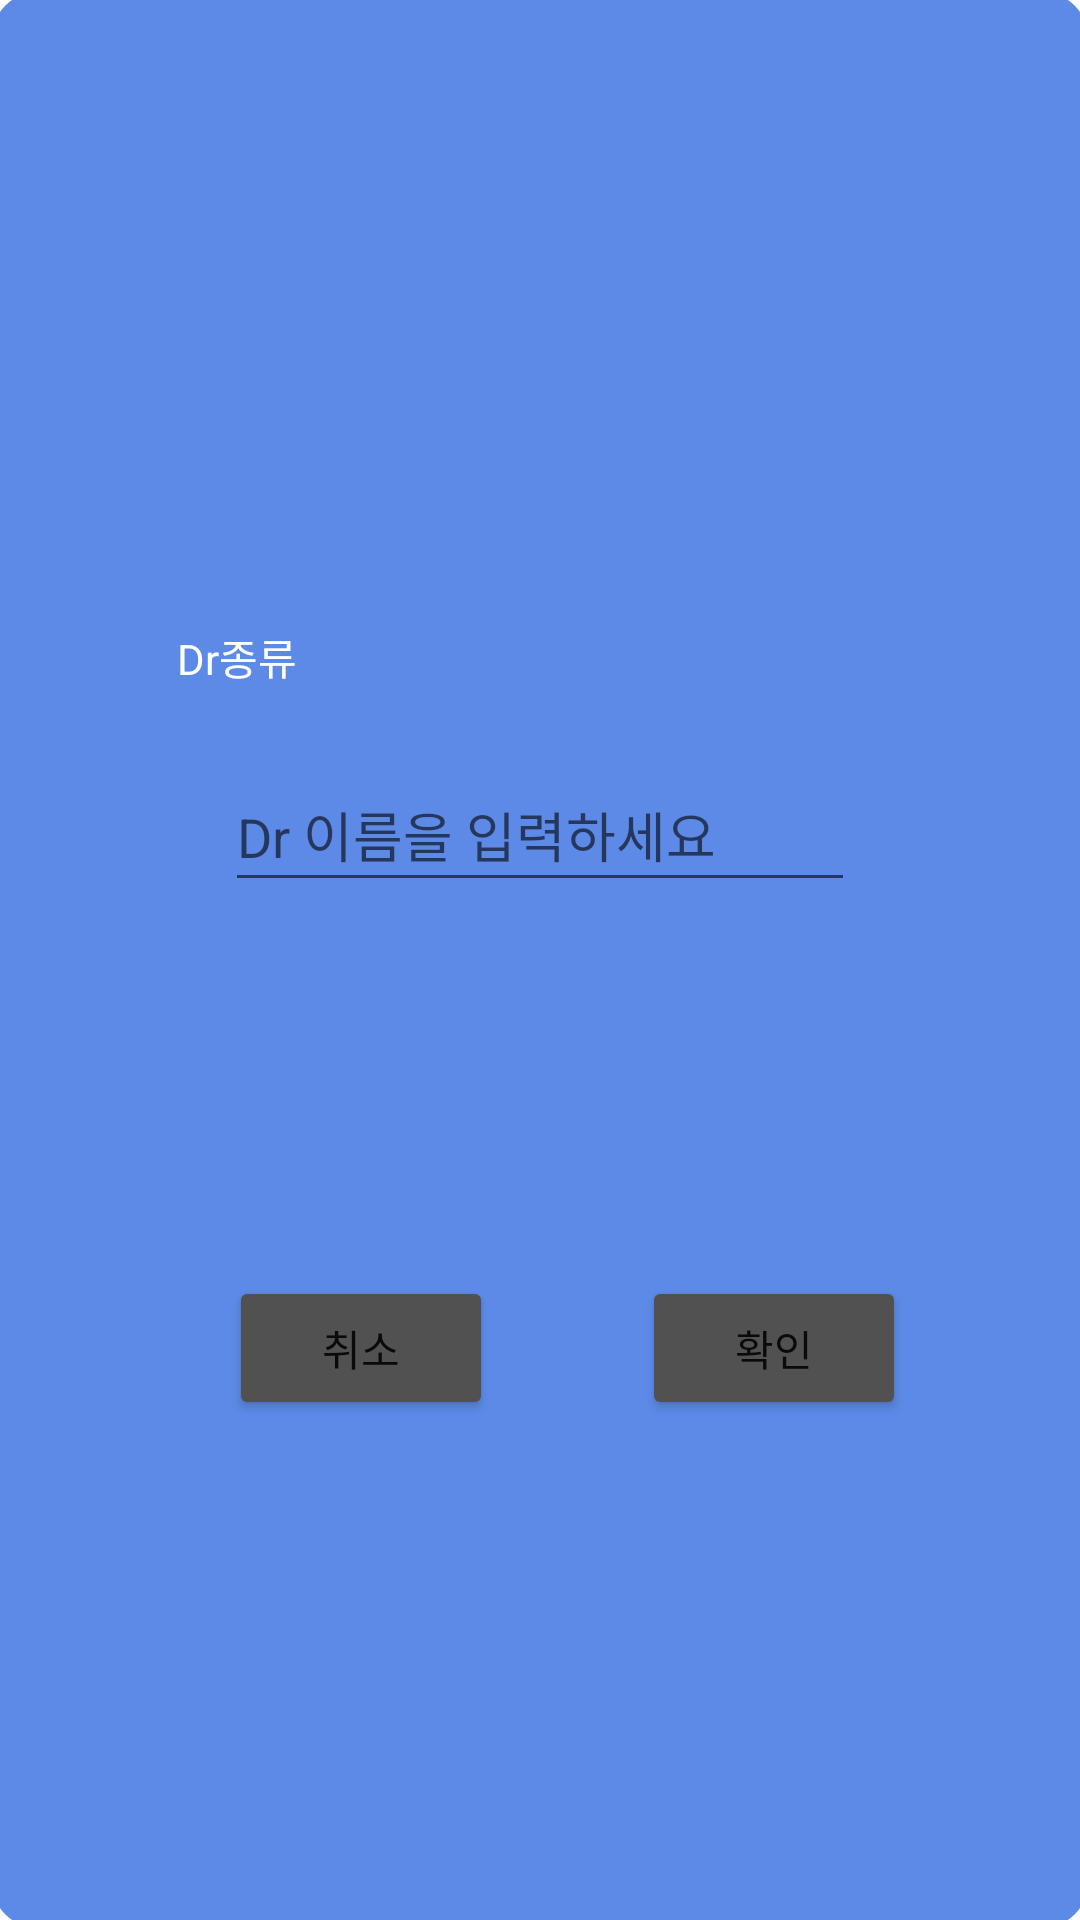

This screen was rendered from an Android layout file. Write that file and the resources it references.
<!-- AndroidManifest.xml: application theme Theme.JeonShimClient -->
<!-- res/layout/dialog_setting.xml -->
<?xml version="1.0" encoding="utf-8"?>
<androidx.constraintlayout.widget.ConstraintLayout xmlns:android="http://schemas.android.com/apk/res/android"
    xmlns:app="http://schemas.android.com/apk/res-auto"
    xmlns:tools="http://schemas.android.com/tools"
    android:layout_width="300dp"
    android:layout_height="200dp"
    android:background="@drawable/border_layout">

    <EditText
        android:id="@+id/input_drname"
        android:layout_width="wrap_content"
        android:layout_height="wrap_content"
        android:autofillHints=""
        android:ems="10"
        android:hint="Dr 이름을 입력하세요"
        android:inputType="textPersonName"
        android:minHeight="48dp"
        android:textColor="#ACACAC"
        app:layout_constraintBottom_toBottomOf="parent"
        app:layout_constraintEnd_toEndOf="parent"
        app:layout_constraintStart_toStartOf="parent"
        app:layout_constraintTop_toTopOf="parent"
        app:layout_constraintVertical_bias="0.427" />

    <Button
        android:id="@+id/check"
        android:layout_width="wrap_content"
        android:layout_height="wrap_content"
        android:text="확인"
        app:backgroundTint="#515151"
        app:layout_constraintBottom_toBottomOf="parent"
        app:layout_constraintEnd_toEndOf="parent"
        app:layout_constraintHorizontal_bias="0.787"
        app:layout_constraintStart_toStartOf="parent"
        app:layout_constraintTop_toBottomOf="@+id/input_drname"
        app:layout_constraintVertical_bias="0.428" />

    <Button
        android:id="@+id/cancle"
        android:layout_width="wrap_content"
        android:layout_height="wrap_content"
        android:text="취소"
        app:backgroundTint="#515151"
        app:layout_constraintBottom_toBottomOf="parent"
        app:layout_constraintEnd_toStartOf="@+id/check"
        app:layout_constraintHorizontal_bias="0.607"
        app:layout_constraintStart_toStartOf="parent"
        app:layout_constraintTop_toBottomOf="@+id/input_drname"
        app:layout_constraintVertical_bias="0.428" />

    <TextView
        android:id="@+id/text_drname"
        android:layout_width="wrap_content"
        android:layout_height="wrap_content"
        android:text="Dr종류"
        android:textColor="#FFFFFF"
        app:layout_constraintBottom_toTopOf="@+id/input_drname"
        app:layout_constraintEnd_toEndOf="parent"
        app:layout_constraintHorizontal_bias="0.184"
        app:layout_constraintStart_toStartOf="parent"
        app:layout_constraintTop_toTopOf="parent"
        app:layout_constraintVertical_bias="0.9" />

</androidx.constraintlayout.widget.ConstraintLayout>
<!-- resources referenced by this layout -->
<resources>
  <!-- drawable border_layout (drawable) -->
  <?xml version="1.0" encoding="utf-8"?>
  <layer-list xmlns:android="http://schemas.android.com/apk/res/android" >
  
          <item
              android:bottom="-2dp"
              android:left="-2dp"
              android:right="-2dp"
              android:top="-2dp">
                  <shape android:shape="rectangle" >
                          <corners
                              android:bottomLeftRadius="12dp"
                              android:bottomRightRadius="12dp"
                              android:topLeftRadius="12dp"
                              android:topRightRadius="12dp" />
                          <stroke
                              android:width="2dp"
                              android:color="@color/blue_back" />
  
                          <solid android:color="@color/blue_back"  />
                  </shape>
          </item>
  
  </layer-list>
  <style name="Theme.JeonShimClient" parent="Theme.MaterialComponents.DayNight.DarkActionBar">
          
          <item name="colorPrimary">@color/white</item>
          <item name="colorPrimaryVariant">@color/gray_1</item>
          <item name="colorOnPrimary">@color/white</item>
          
          <item name="colorSecondary">@color/teal_200</item>
          <item name="colorSecondaryVariant">@color/teal_700</item>
          <item name="colorOnSecondary">@color/black</item>
          
          <item name="android:statusBarColor" tools:targetApi="l">?attr/colorPrimaryVariant</item>
          
          
          <item name="windowActionBar">false</item>
          <item name="windowNoTitle">true</item>
          
          <item name="android:timePickerMode" tools:targetApi="lollipop">spinner</item>
      </style>
  <color name="blue_back">#5D8AE7</color>
  <color name="white">#FFFFFFFF</color>
  <color name="gray_1">#2E2E2E</color>
  <color name="teal_200">#FF03DAC5</color>
  <color name="teal_700">#FF018786</color>
  <color name="black">#FF000000</color>
</resources>
